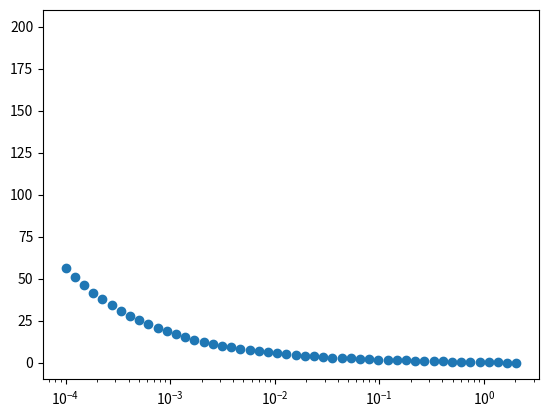

This chart was generated by the following Python code:
# geotecha - A software suite for geotechncial engineering
# [redacted]
#
# This program is free software: you can redistribute it and/or modify
# it under the terms of the GNU General Public License as published by
# the Free Software Foundation, either version 3 of the License, or
# (at your option) any later version.
#
# This program is distributed in the hope that it will be useful,
# but WITHOUT ANY WARRANTY; without even the implied warranty of
# MERCHANTABILITY or FITNESS FOR A PARTICULAR PURPOSE.  See the
# GNU General Public License for more details.
#
# You should have received a copy of the GNU General Public License
# along with this program.  If not, see http://www.gnu.org/licenses/gpl.html.

"""
module for terzaghi consolidation

"""
from __future__ import print_function, division

import numpy as np
from matplotlib import pyplot as plt


def plot_one_dim_consol(z, t, por=None, doc=None):

    if not por is None:
        plt.figure()
        plt.plot(por,z)
        plt.ylabel('Depth, z')
        plt.xlabel('Pore pressure')
        plt.gca().invert_yaxis()

    if not doc is None:
        plt.figure()
        plt.plot(t, doc)
        plt.xlabel('Time, t')
        plt.ylabel('Degree of consolidation')
        plt.gca().invert_yaxis()
        plt.semilogx()




    return




def terzaghi_1d(z, t, H = 1, kv = 1, mv = 0.1, gamw = 10,
                ui = 1, nterms = 100):
    """Terzaghi 1d consolidation

    Parameters
    ----------
    z : float or 1d array/list of float
        depth
    t : float or 1d array/list of float
        time
    H : float, optional
        drainage path length.  default H = 1
    kv : float, optional
        vertical coefficient of permeability.  default kv = 1
    mv : float, optional
        volume compressibility. default mv = 0.1
    gamw : float, optional
        unit weight of water.  defaule gamw = 10
    ui : float, optional
        initial uniform pore water pressure.  default ui = 1
    nterms : int, optional
        maximum number of series terms. default nterms= 100

    Returns
    -------
    por: 2d array of float
        pore pressure at depth and time.  ppress is an array of size
        (len(z), len(t)).
    avp: 1d array of float
        average pore pressure between depth H and depth Z
    settlement : 1d array of float
        surface settlement at depth z

    """

    z = np.atleast_1d(z)
    t = np.atleast_1d(t)

    dTv = kv / H**2 / mv / gamw
    Tv = (dTv * t)[np.newaxis, :, np.newaxis]

    M = ((2 * np.arange(nterms) + 1) / 2 * np.pi)[np.newaxis, np.newaxis, :]
    Z = (z / H)[:, np.newaxis, np.newaxis]
    por =  2 / M * np.sin(M * Z) * np.exp(-M**2 * Tv)
    por = ui * np.sum(por, axis=2)

    #the following is inefficient
    doc = 2/M**2 * np.exp(-M**2 * Tv)
    doc = np.sum(doc, axis=2)
    doc = 1 - doc[0]



    return por, doc

def one_d_ptpb_instant_triangle(z, t, H = 1, kv = 1, mv = 0.1, gamw = 10,
                ui = 1, nterms = 100):
    """
    Layer is 2H deep
    """
    z = np.atleast_1d(z)
    t = np.atleast_1d(t)

    dTv = kv / H**2 / mv / gamw
    Tv = (dTv * t)[np.newaxis, :, np.newaxis]

    M = ((2 * np.arange(nterms) + 1) / 2 * np.pi)[np.newaxis, np.newaxis, :]

    n = np.arange(1,nterms)[np.newaxis, np.newaxis, :]

    Z = (z / H)[:, np.newaxis, np.newaxis]
    por =  2 / (n*np.pi) * np.sin(n*np.pi/2 * Z) * np.exp(-n**2*np.pi**2/4 * Tv) * np.power(-1, n+1)
    por = ui * np.sum(por, axis=2)

    #the following is inefficient
    doc = 2/M**2 * np.exp(-M**2 * Tv)
    doc = np.sum(doc, axis=2)
    doc = 1 - doc[0]
    return por,  doc


def terzaghi_1d_flowrate(z, t, H = 1, kv = 1, mv = 0.1, gamw = 10,
                ui = 1, nterms = 100):
    """Terzaghi 1d consolidation, flowrate at depth

    Parameters
    ----------
    z : float or 1d array/list of float
        depth
    t : float or 1d array/list of float
        time
    H : float, optional
        drainage path length.  default H = 1
    kv : float, optional
        vertical coefficient of permeability.  default kv = 1
    mv : float, optional
        volume compressibility. default mv = 0.1
    gamw : float, optional
        unit weight of water.  defaule gamw = 10
    ui : float, optional
        initial uniform pore water pressure.  default ui = 1
    nterms : int, optional
        maximum number of series terms. default nterms= 100

    Returns
    -------
    flowrate: 2d array of float
        flowrate depth and time.  flowrate is an array of size
        (len(z), len(t)).


    """

    z = np.atleast_1d(z)
    t = np.atleast_1d(t)

    dTv = kv / H**2 / mv / gamw
    Tv = (dTv * t)[np.newaxis, :, np.newaxis]

    M = ((2 * np.arange(nterms) + 1) / 2 * np.pi)[np.newaxis, np.newaxis, :]

    Z = (z / H)[:, np.newaxis, np.newaxis]
#    por =  2 / M * np.sin(M * Z) * np.exp(-M**2 * Tv)
    flowrate =  np.cos(M * Z) * np.exp(-M**2 * Tv)
    flowrate = kv / gamw * ui / H * 2 * np.sum(flowrate, axis=2)




    return flowrate


if __name__ == '__main__':
    z=np.linspace(0,1,11)
#    print(repr(z))
    t=np.array([0, 0.002, 0.008, 0.018, 0.031, 0.049, 0.071, 0.096, 0.126, 0.159, 0.197, 0.239, 0.286, 0.34, 0.403, 0.477, 0.567, 0.684, 0.848, 1.129, 1.781])
    t=np.array([0.008, 0.018, 0.031, 0.049, 0.071, 0.096, 0.126, 0.159, 0.197, 0.239, 0.286, 0.34, 0.403, 0.477, 0.567, 0.684, 0.848, 1.129, 1.781])
    t=np.array([0.008, 0.018, 0.031, 0.049, 0.071, 0.096, 0.126,
                      0.159, 0.197, 0.239, 0.286, 0.34, 0.403, 0.477, 0.567,
                      0.684, 0.848, 1.129, 1.781])
#    t=np.linspace(0,1,100)
#    z = [0, 0.3, 0.5, 0.8, 1]
#    t=[0.008, 0.197, 1.129]
    por, doc = terzaghi_1d(z, t, H = 1, kv = 1, mv = 0.1, gamw = 10,
                ui = 1, nterms = 100)


#    por, doc = one_d_ptpb_instant_triangle(z, t, H = 1, kv = 1, mv = 0.1, gamw = 10,
#                ui = 100, nterms = 100)

    t = np.linspace(0, 3, 100)
    t = np.append(np.array([0], dtype=float), np.logspace(-4,0.31,50))
    por = terzaghi_1d_flowrate(z, t, H = 1, kv = 10, mv = 1, gamw = 10,
                ui = 1, nterms = 100)
    doc = None
    plt.plot(t, por[0], 'o')
    plt.semilogx()
    print (repr(t))
    print(repr(por[0]))



#    print(1-doc)
#    for tim, p in zip(t, doc):
#        print(tim,p)

#    plot_one_dim_consol(z, t, por, doc)
    plt.show()